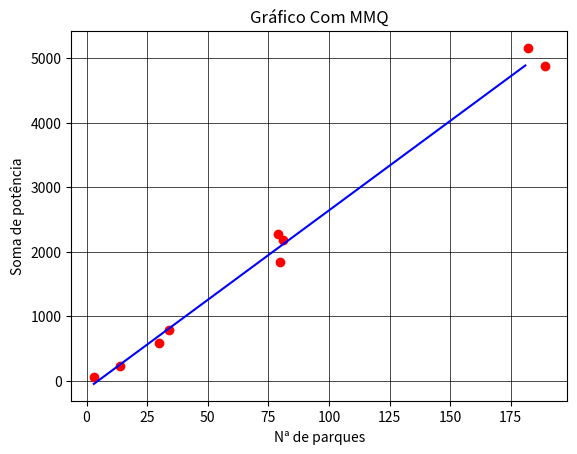

Recreate this plot in Python.
import matplotlib.pyplot as plt
import numpy as np

def mmqlinear(x,y):
  n=len(x)
  sx=0
  sxq=0
  sy=0
  sxy=0
  for i in range(n):
    sx=sx+x[i]
    sxq=sxq+x[i]**2
    sy=sy+y[i]
    sxy=sxy+x[i]*y[i]
  A=np.array([[n, sx],[sx,sxq]])
  b=np.array([[sy],[sxy]])
  r=np.linalg.inv(A)@b
  return r

#pontos coletados
x=np.array([3, 14, 30, 34, 80, 81, 79, 189, 182] )
y=np.array([65.10, 238.50, 583.20, 789.40, 1835.90, 2179.30, 2275.90, 4879.60, 5154.20])

r=mmqlinear(x,y)
print(r)

xn=range(x[0],x[len(x)-1])
yn=r[0]+r[1]*xn

#plt.imshow(img) #imagem
#pontos coletados
plt.plot(x,y,'ro')

plt.plot(xn,yn,'b')

plt.title("Gráfico Com MMQ")
plt.ylabel('Soma de potência')
plt.xlabel('Nª de parques')

plt.grid(color='k', linestyle='-', linewidth=0.5)  # insere o Grid na tela
plt.show()